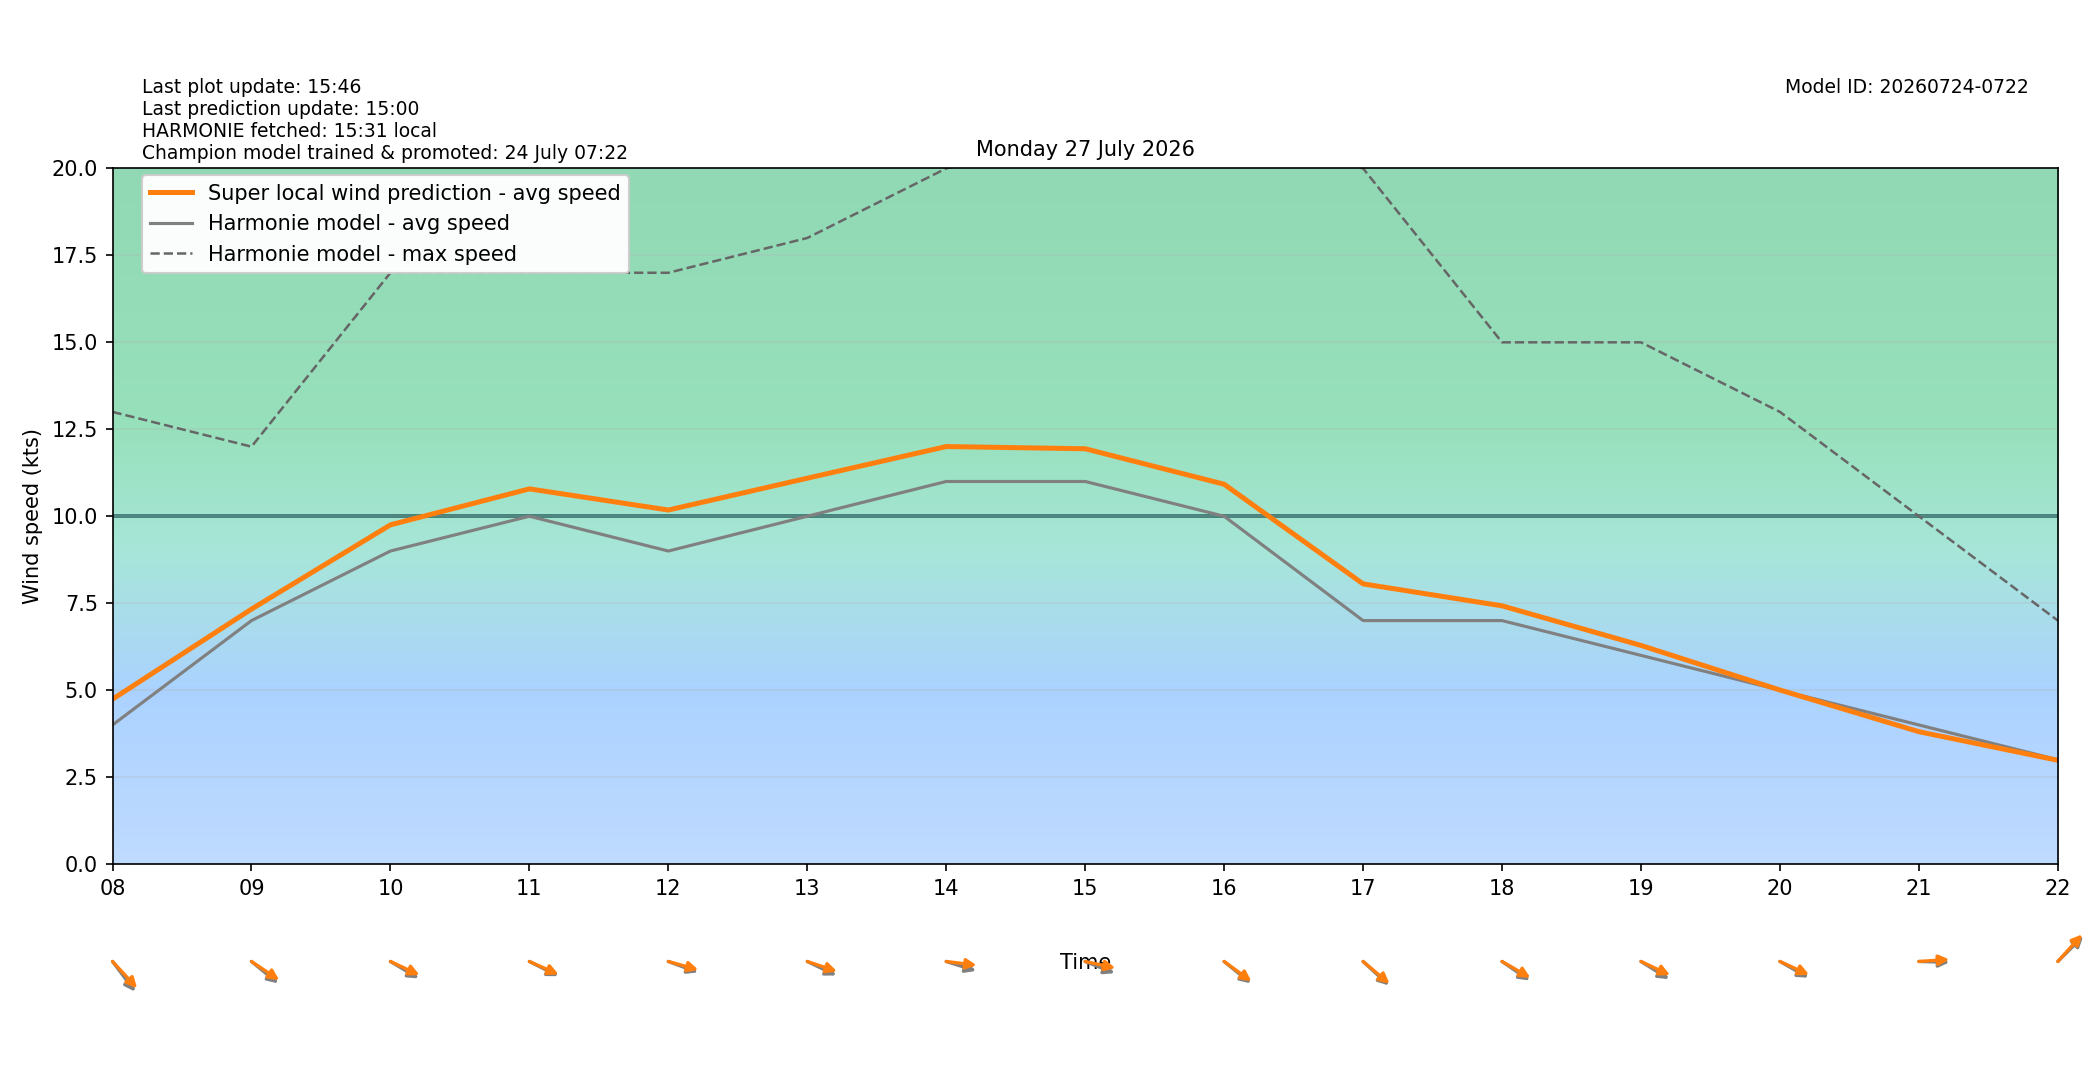

Source data for this figure (header and first rows):
target_time_utc, target_time_local, hour_utc, hour_local, forecast_wind_speed, forecast_wind_min, forecast_wind_max, lstm_pred_wind_speed, delta_speed_lstm_minus_forecast, forecast_wind_dir_deg, lstm_pred_wind_dir_deg, delta_dir_lstm_minus_forecast
2026-07-26T22:00:00Z, 2026-07-27T00:00:00+0200, 22, 00, 12.0, 12.0, 22.0, 10.65, -1.355, 296.0, 293.5, -2.499
2026-07-26T23:00:00Z, 2026-07-27T01:00:00+0200, 23, 01, 12.0, 12.0, 25.0, 10.83, -1.17, 296.0, 291.6, -4.404
2026-07-27T00:00:00Z, 2026-07-27T02:00:00+0200, 00, 02, 14.0, 14.0, 25.0, 12.47, -1.531, 303.0, 298.2, -4.761
2026-07-27T01:00:00Z, 2026-07-27T03:00:00+0200, 01, 03, 10.0, 10.0, 24.0, 9.225, -0.7747, 308.0, 303.3, -4.709
2026-07-27T02:00:00Z, 2026-07-27T04:00:00+0200, 02, 04, 8.0, 8.0, 21.0, 7.383, -0.6171, 318.0, 313.9, -4.145
2026-07-27T03:00:00Z, 2026-07-27T05:00:00+0200, 03, 05, 7.0, 7.0, 15.0, 6.071, -0.929, 317.0, 313.4, -3.624
2026-07-27T04:00:00Z, 2026-07-27T06:00:00+0200, 04, 06, 6.0, 6.0, 12.0, 5.46, -0.5403, 304.0, 299, -4.961
2026-07-27T05:00:00Z, 2026-07-27T07:00:00+0200, 05, 07, 6.0, 6.0, 10.0, 5.757, -0.2432, 291.0, 285.8, -5.204
2026-07-27T06:00:00Z, 2026-07-27T08:00:00+0200, 06, 08, 4.0, 4.0, 13.0, 4.741, 0.7413, 312.0, 306.4, -5.594
2026-07-27T07:00:00Z, 2026-07-27T09:00:00+0200, 07, 09, 7.0, 7.0, 12.0, 7.331, 0.3308, 299.0, 294.5, -4.504
2026-07-27T08:00:00Z, 2026-07-27T10:00:00+0200, 08, 10, 9.0, 9.0, 17.0, 9.753, 0.7528, 292.0, 287.6, -4.428
2026-07-27T09:00:00Z, 2026-07-27T11:00:00+0200, 09, 11, 10.0, 10.0, 17.0, 10.79, 0.7871, 289.0, 286.7, -2.257
2026-07-27T10:00:00Z, 2026-07-27T12:00:00+0200, 10, 12, 9.0, 9.0, 17.0, 10.18, 1.179, 284.0, 280.7, -3.323
2026-07-27T11:00:00Z, 2026-07-27T13:00:00+0200, 11, 13, 10.0, 10.0, 18.0, 11.09, 1.093, 288.0, 282.8, -5.179
2026-07-27T12:00:00Z, 2026-07-27T14:00:00+0200, 12, 14, 11.0, 11.0, 20.0, 12, 1.004, 282.0, 274.8, -7.175
2026-07-27T13:00:00Z, 2026-07-27T15:00:00+0200, 13, 15, 11.0, 11.0, 21.0, 11.94, 0.9403, 285.0, 278.4, -6.633
2026-07-27T14:00:00Z, 2026-07-27T16:00:00+0200, 14, 16, 10.0, 10.0, 21.0, 10.92, 0.9203, 299.0, 296.2, -2.753
2026-07-27T15:00:00Z, 2026-07-27T17:00:00+0200, 15, 17, 7.0, 7.0, 20.0, 8.056, 1.056, 302.0, 299.7, -2.263
2026-07-27T16:00:00Z, 2026-07-27T18:00:00+0200, 16, 18, 7.0, 7.0, 15.0, 7.424, 0.4243, 295.0, 291.2, -3.756
2026-07-27T17:00:00Z, 2026-07-27T19:00:00+0200, 17, 19, 6.0, 6.0, 15.0, 6.286, 0.2862, 293.0, 287.7, -5.327
2026-07-27T18:00:00Z, 2026-07-27T20:00:00+0200, 18, 20, 5.0, 5.0, 13.0, 5.005, 0.0045, 291.0, 287.2, -3.829
2026-07-27T19:00:00Z, 2026-07-27T21:00:00+0200, 19, 21, 4.0, 4.0, 10.0, 3.807, -0.1935, 271.0, 267.4, -3.6
2026-07-27T20:00:00Z, 2026-07-27T22:00:00+0200, 20, 22, 3.0, 3.0, 7.0, 2.983, -0.01678, 236.0, 233.2, -2.848
2026-07-27T21:00:00Z, 2026-07-27T23:00:00+0200, 21, 23, 3.0, 3.0, 5.0, 2.816, -0.1841, 187.0, 183.8, -3.25
